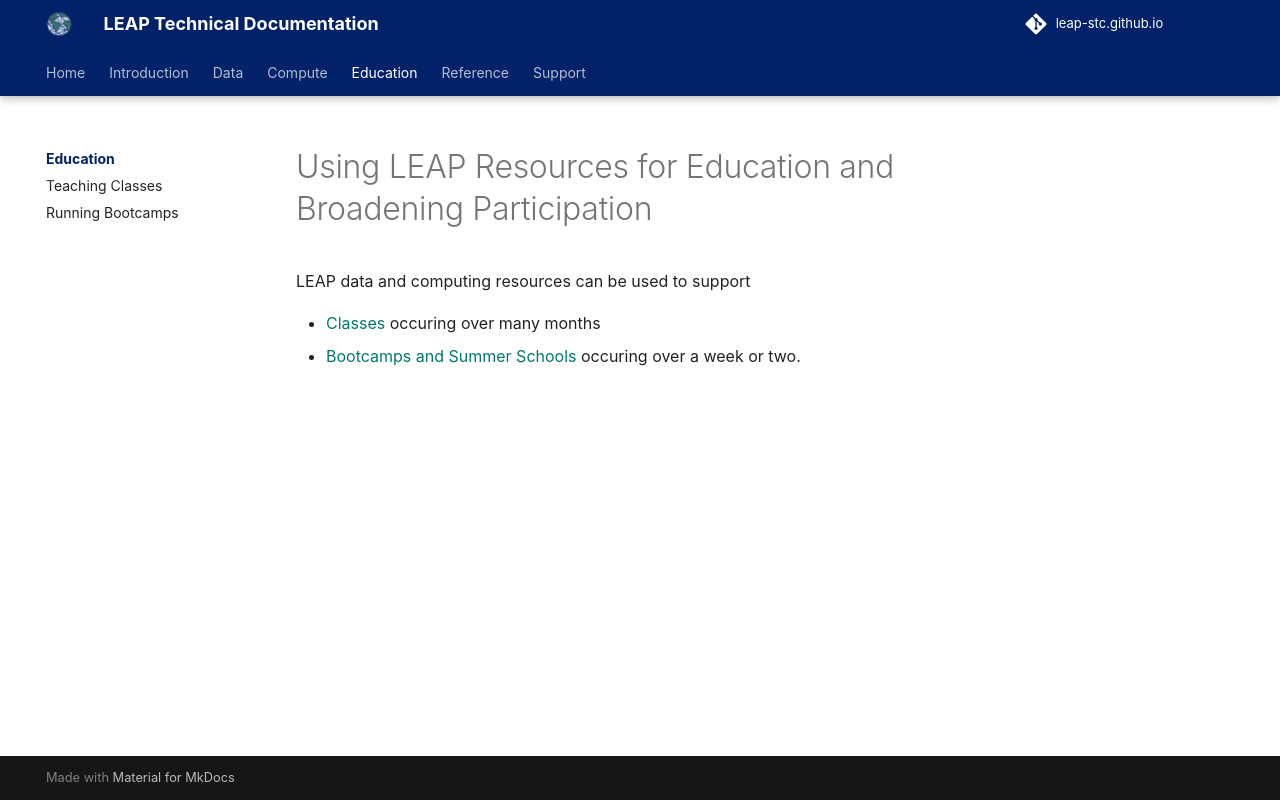

repository: leap-stc/leap-stc.github.io · page: edu/index.html · generator: mkdocs

# Using LEAP Resources for Education and Broadening Participation

LEAP data and computing resources can be used to support

- [Classes][teaching-classes] occuring over many months
- [Bootcamps and Summer Schools][running-bootcamps] occuring over a week or two.
